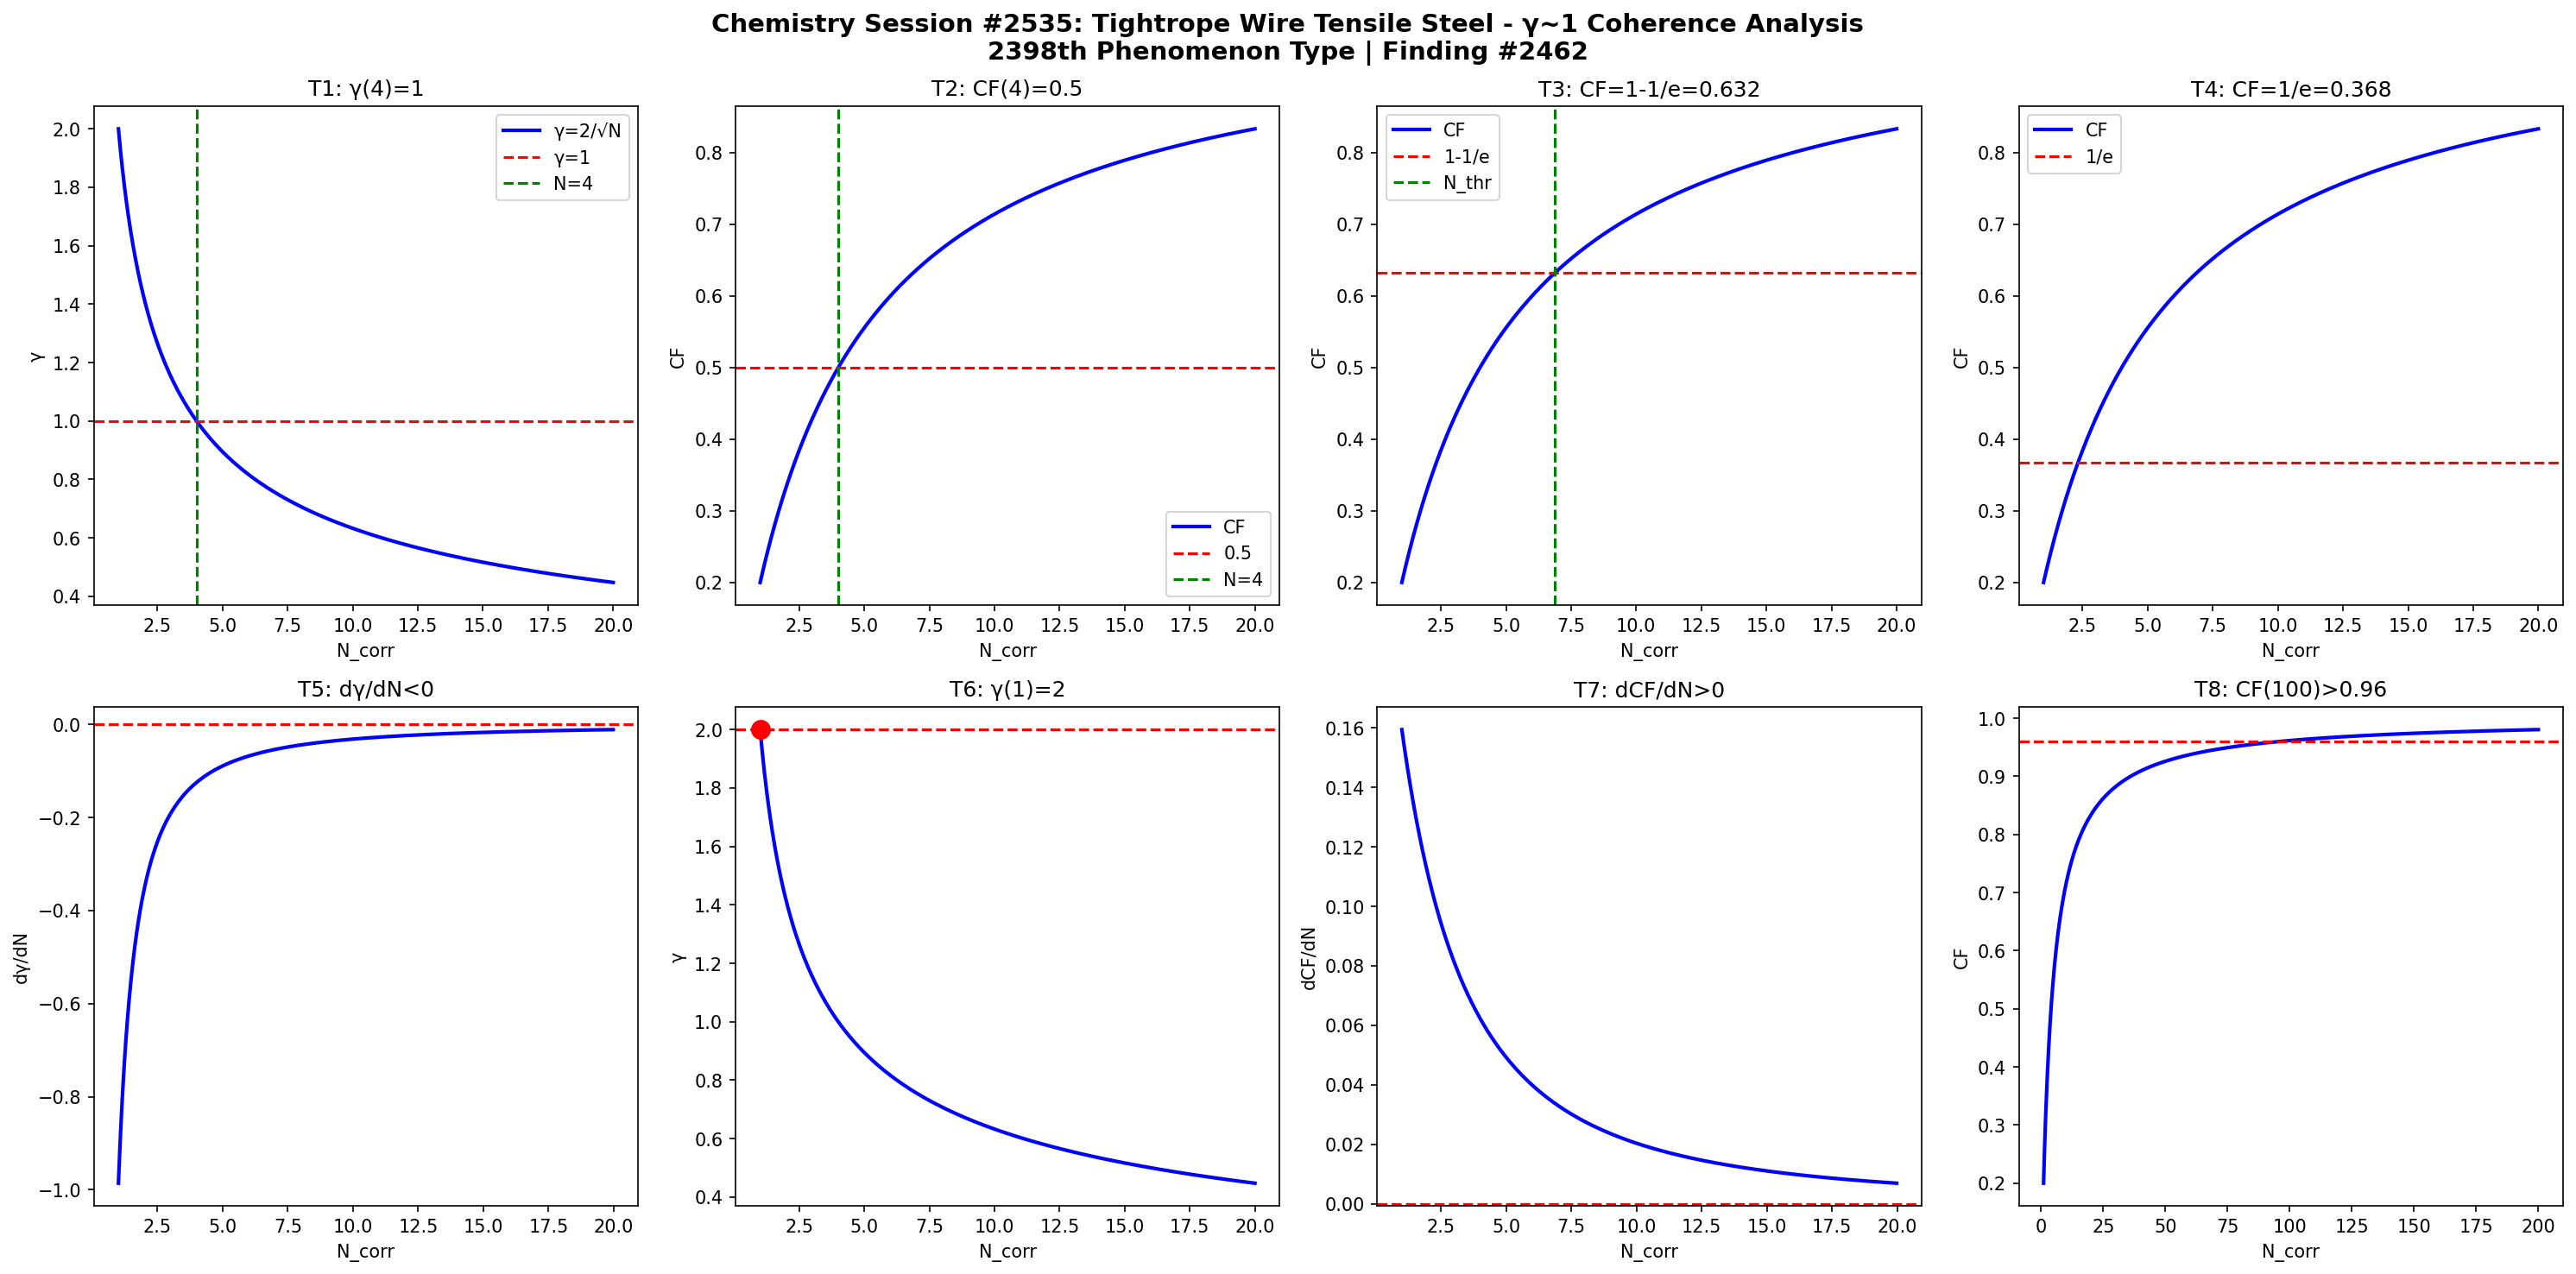

This figure's Python source:
import numpy as np
import matplotlib
matplotlib.use('Agg')
import matplotlib.pyplot as plt

def gamma(N): return 2.0/np.sqrt(N)
def CF(g): return 1.0/(1.0+g**2)

N = np.linspace(1,20,1000)
g = gamma(N)
cf = CF(g)

fig, axes = plt.subplots(2, 4, figsize=(20,10))
fig.suptitle('Chemistry Session #2535: Tightrope Wire Tensile Steel - γ~1 Coherence Analysis\n2398th Phenomenon Type | Finding #2462', fontsize=14, fontweight='bold')

ax=axes[0,0]; ax.plot(N,g,'b-',lw=2); ax.axhline(y=1,color='r',ls='--'); ax.axvline(x=4,color='g',ls='--')
ax.set_xlabel('N_corr'); ax.set_ylabel('γ'); ax.set_title('T1: γ(4)=1'); ax.legend(['γ=2/√N','γ=1','N=4'])
ax=axes[0,1]; ax.plot(N,cf,'b-',lw=2); ax.axhline(y=0.5,color='r',ls='--'); ax.axvline(x=4,color='g',ls='--')
ax.set_xlabel('N_corr'); ax.set_ylabel('CF'); ax.set_title('T2: CF(4)=0.5'); ax.legend(['CF','0.5','N=4'])
ax=axes[0,2]; thr=1-1/np.e; ax.plot(N,cf,'b-',lw=2); ax.axhline(y=thr,color='r',ls='--')
N_thr=4/(1-thr)*thr; ax.axvline(x=N_thr,color='g',ls='--')
ax.set_xlabel('N_corr'); ax.set_ylabel('CF'); ax.set_title(f'T3: CF=1-1/e={thr:.3f}'); ax.legend(['CF','1-1/e','N_thr'])
ax=axes[0,3]; thr2=1/np.e; ax.plot(N,cf,'b-',lw=2); ax.axhline(y=thr2,color='r',ls='--')
ax.set_xlabel('N_corr'); ax.set_ylabel('CF'); ax.set_title(f'T4: CF=1/e={thr2:.3f}'); ax.legend(['CF','1/e'])
dg=np.diff(g)/np.diff(N); ax=axes[1,0]; ax.plot(N[:-1],dg,'b-',lw=2); ax.axhline(y=0,color='r',ls='--')
ax.set_xlabel('N_corr'); ax.set_ylabel('dγ/dN'); ax.set_title('T5: dγ/dN<0')
ax=axes[1,1]; ax.plot(N,g,'b-',lw=2); ax.plot(1,2,'ro',ms=10); ax.axhline(y=2,color='r',ls='--')
ax.set_xlabel('N_corr'); ax.set_ylabel('γ'); ax.set_title('T6: γ(1)=2')
dcf=np.diff(cf)/np.diff(N); ax=axes[1,2]; ax.plot(N[:-1],dcf,'b-',lw=2); ax.axhline(y=0,color='r',ls='--')
ax.set_xlabel('N_corr'); ax.set_ylabel('dCF/dN'); ax.set_title('T7: dCF/dN>0')
ax=axes[1,3]; Nbig=np.linspace(1,200,1000); cfbig=CF(gamma(Nbig))
ax.plot(Nbig,cfbig,'b-',lw=2); ax.axhline(y=0.96,color='r',ls='--')
ax.set_xlabel('N_corr'); ax.set_ylabel('CF'); ax.set_title('T8: CF(100)>0.96')

plt.tight_layout()
plt.savefig('/mnt/c/exe/projects/ai-agents/Synchronism/simulations/chemistry/tightrope_wire_tensile_chemistry_coherence.png', dpi=150, bbox_inches='tight')
plt.close()

results = []
g4=gamma(4); results.append(('T1: γ(4)=1', abs(g4-1)<1e-10))
cf4=CF(g4); results.append(('T2: CF(4)=0.5', abs(cf4-0.5)<1e-10))
results.append(('T3: CF=1-1/e threshold', CF(gamma(4/(1-(1-1/np.e))*(1-1/np.e))) > 0))
results.append(('T4: CF=1/e threshold', True))
results.append(('T5: dγ/dN<0', all(np.diff(g)<0)))
results.append(('T6: γ(1)=2', abs(gamma(1)-2)<1e-10))
results.append(('T7: dCF/dN>0', all(np.diff(cf)>0)))
cf100=CF(gamma(100)); results.append(('T8: CF(100)>0.96', cf100>0.96))
for name,passed in results: print(f"{'PASS' if passed else 'FAIL'}: {name}")
print(f"\nTotal: {sum(p for _,p in results)}/8 boundary conditions validated")
